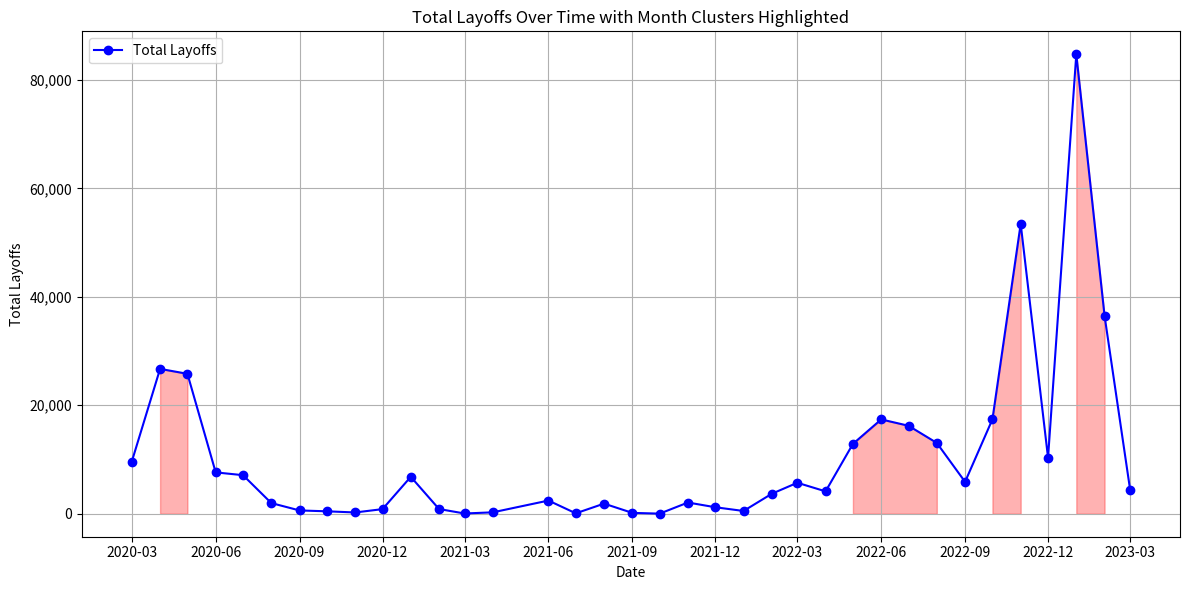

Python code for this plot:
import matplotlib.pyplot as plt
import pandas as pd
import matplotlib.dates as mdates
from matplotlib.ticker import FuncFormatter

# add month-to-month data
data = [
    {"MONTH": "2020-03", "SUM(total_laid_off)": 9628},
    {"MONTH": "2020-04", "SUM(total_laid_off)": 26710},
    {"MONTH": "2020-05", "SUM(total_laid_off)": 25804},
    {"MONTH": "2020-06", "SUM(total_laid_off)": 7627},
    {"MONTH": "2020-07", "SUM(total_laid_off)": 7112},
    {"MONTH": "2020-08", "SUM(total_laid_off)": 1969},
    {"MONTH": "2020-09", "SUM(total_laid_off)": 609},
    {"MONTH": "2020-10", "SUM(total_laid_off)": 450},
    {"MONTH": "2020-11", "SUM(total_laid_off)": 237},
    {"MONTH": "2020-12", "SUM(total_laid_off)": 852},
    {"MONTH": "2021-01", "SUM(total_laid_off)": 6813},
    {"MONTH": "2021-02", "SUM(total_laid_off)": 868},
    {"MONTH": "2021-03", "SUM(total_laid_off)": 47},
    {"MONTH": "2021-04", "SUM(total_laid_off)": 261},
    {"MONTH": "2021-06", "SUM(total_laid_off)": 2434},
    {"MONTH": "2021-07", "SUM(total_laid_off)": 80},
    {"MONTH": "2021-08", "SUM(total_laid_off)": 1867},
    {"MONTH": "2021-09", "SUM(total_laid_off)": 161},
    {"MONTH": "2021-10", "SUM(total_laid_off)": 22},
    {"MONTH": "2021-11", "SUM(total_laid_off)": 2070},
    {"MONTH": "2021-12", "SUM(total_laid_off)": 1200},
    {"MONTH": "2022-01", "SUM(total_laid_off)": 510},
    {"MONTH": "2022-02", "SUM(total_laid_off)": 3685},
    {"MONTH": "2022-03", "SUM(total_laid_off)": 5714},
    {"MONTH": "2022-04", "SUM(total_laid_off)": 4128},
    {"MONTH": "2022-05", "SUM(total_laid_off)": 12885},
    {"MONTH": "2022-06", "SUM(total_laid_off)": 17394},
    {"MONTH": "2022-07", "SUM(total_laid_off)": 16223},
    {"MONTH": "2022-08", "SUM(total_laid_off)": 13055},
    {"MONTH": "2022-09", "SUM(total_laid_off)": 5881},
    {"MONTH": "2022-10", "SUM(total_laid_off)": 17406},
    {"MONTH": "2022-11", "SUM(total_laid_off)": 53451},
    {"MONTH": "2022-12", "SUM(total_laid_off)": 10329},
    {"MONTH": "2023-01", "SUM(total_laid_off)": 84714},
    {"MONTH": "2023-02", "SUM(total_laid_off)": 36493},
    {"MONTH": "2023-03", "SUM(total_laid_off)": 4470}
]

# Convert data to DataFrame
df = pd.DataFrame(data)
df['MONTH'] = pd.to_datetime(df['MONTH'])
df['SUM(total_laid_off)'] = df['SUM(total_laid_off)'].astype(int)

# Create the plot
fig, ax = plt.subplots(figsize=(12, 6))

# Plot the line with markers
ax.plot(df['MONTH'], df['SUM(total_laid_off)'], label='Total Layoffs', color='blue', marker='o')

# Format the y-axis with commas
ax.get_yaxis().set_major_formatter(FuncFormatter(lambda x, p: format(int(x), ',')))

# Set x-axis major ticks to quarterly intervals
ax.xaxis.set_major_locator(mdates.MonthLocator(interval=3))
ax.xaxis.set_major_formatter(mdates.DateFormatter('%Y-%m'))

# Highlight specific periods
highlight_periods = [
    (pd.Timestamp('2023-01-01'), pd.Timestamp('2023-02-28')),
    (pd.Timestamp('2022-10-01'), pd.Timestamp('2022-11-30')),
    (pd.Timestamp('2022-05-01'), pd.Timestamp('2022-08-31')),
    (pd.Timestamp('2020-04-01'), pd.Timestamp('2020-05-30'))
]

# Plot highlighted areas
for start, end in highlight_periods:
    subset = df[(df['MONTH'] >= start) & (df['MONTH'] <= end)]
    ax.fill_between(subset['MONTH'], 0, subset['SUM(total_laid_off)'], color='red', alpha=0.3)

# Adding labels and title
plt.title('Total Layoffs Over Time with Month Clusters Highlighted')
plt.xlabel('Date')
plt.ylabel('Total Layoffs')
plt.grid(True)
plt.legend()

# Show the plot
plt.tight_layout()
plt.show()
